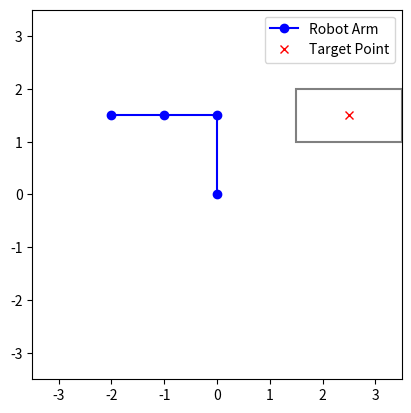

Reproduce this figure in Python.
import numpy as np
import matplotlib.pyplot as plt

# Robot arm parameters
L1, L2, L3 = 1.5, 1.0, 1.0  # Link lengths
joint_angles = np.radians([45, 30, 0])  # Initial joint angles [theta1, theta2, theta3]

# Fixed base position
base_position = [0.0, 0.0]

# Target point (red point on the tail gate)
target_point = [2.5, 1.5]

# Learning rate and optimization parameters
learning_rate = 0.1
max_iterations = 1000
tolerance = 1e-3

# Forward kinematics to compute end-effector position
def forward_kinematics(angles):
    theta1, theta2, theta3 = angles
    x1 = L1 * np.cos(theta1)
    y1 = L1 * np.sin(theta1)
    x2 = x1 + L2 * np.cos(theta1 + theta2)
    y2 = y1 + L2 * np.sin(theta1 + theta2)
    x3 = x2 + L3 * np.cos(theta1 + theta2 + theta3)
    y3 = y2 + L3 * np.sin(theta1 + theta2 + theta3)
    return np.array([x3, y3]), [[0, x1, x2, x3], [0, y1, y2, y3]]

# Loss function (distance between end-effector and target)
def compute_loss(end_effector, target):
    return np.linalg.norm(end_effector - target)

# Compute gradients for joint angles
def compute_gradients(angles, target):
    theta1, theta2, theta3 = angles
    end_effector, _ = forward_kinematics(angles)
    x_end, y_end = end_effector
    x_target, y_target = target

    # Partial derivatives of the loss w.r.t joint angles
    dL_dx = 2 * (x_end - x_target)
    dL_dy = 2 * (y_end - y_target)

    # Gradients using the Jacobian matrix
    dtheta1 = -dL_dx * (-L1 * np.sin(theta1) - L2 * np.sin(theta1 + theta2) - L3 * np.sin(theta1 + theta2 + theta3)) \
              - dL_dy * (L1 * np.cos(theta1) + L2 * np.cos(theta1 + theta2) + L3 * np.cos(theta1 + theta2 + theta3))
    dtheta2 = -dL_dx * (-L2 * np.sin(theta1 + theta2) - L3 * np.sin(theta1 + theta2 + theta3)) \
              - dL_dy * (L2 * np.cos(theta1 + theta2) + L3 * np.cos(theta1 + theta2 + theta3))
    dtheta3 = -dL_dx * (-L3 * np.sin(theta1 + theta2 + theta3)) \
              - dL_dy * (L3 * np.cos(theta1 + theta2 + theta3))

    return np.array([dtheta1, dtheta2, dtheta3])

# Gradient descent loop
for i in range(max_iterations):
    # Compute the current position of the end-effector
    end_effector, link_positions = forward_kinematics(joint_angles)

    # Compute the loss
    loss = compute_loss(end_effector, target_point)

    # Check for convergence
    if loss < tolerance:
        print(f"Converged after {i} iterations.")
        break

    # Compute gradients
    gradients = compute_gradients(joint_angles, target_point)

    # Update joint angles
    joint_angles -= learning_rate * gradients

    # Clamp joint angles within physical limits (optional)
    joint_angles = np.clip(joint_angles, np.radians(-90), np.radians(90))

    # Print loss for debugging
    if i % 50 == 0:
        print(f"Iteration {i}: Loss = {loss:.4f}")

# Final results
final_position, link_positions = forward_kinematics(joint_angles)
print(f"Final joint angles (degrees): {np.degrees(joint_angles)}")
print(f"Final position: {final_position}")
print(f"Target point: {target_point}")

# Visualization
fig, ax = plt.subplots()
ax.set_xlim(-L1 - L2 - L3, L1 + L2 + L3)
ax.set_ylim(-L1 - L2 - L3, L1 + L2 + L3)
ax.set_aspect('equal', 'box')

# Plot robot arm
ax.plot(link_positions[0], link_positions[1], 'o-', color='blue', label="Robot Arm")

# Plot target point
ax.plot(target_point[0], target_point[1], 'rx', label="Target Point")

# Draw the tail gate
tail_gate = plt.Rectangle((1.5, 1), 2.0, 1.0, fill=None, edgecolor='gray', linewidth=1.5)
ax.add_patch(tail_gate)

ax.legend()
plt.show()
